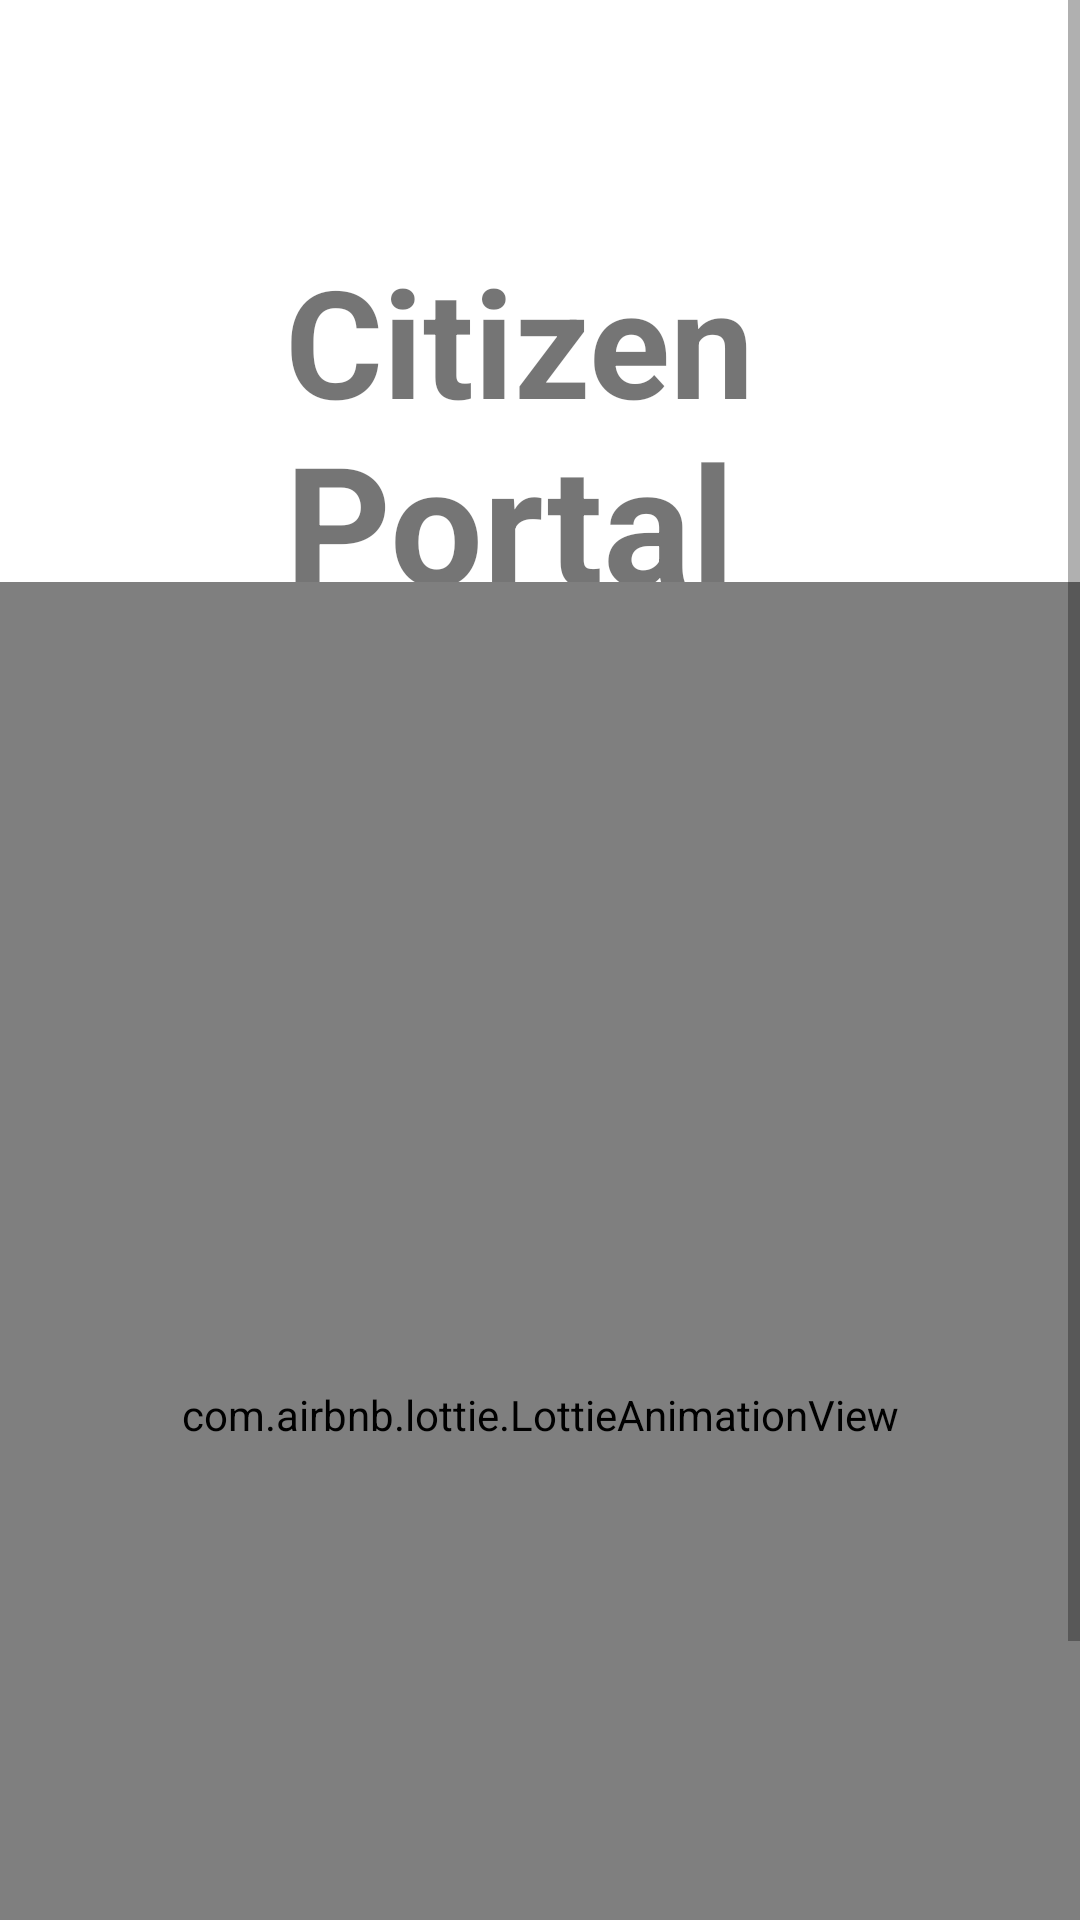

This screen was rendered from an Android layout file. Write that file and the resources it references.
<!-- AndroidManifest.xml: application theme Theme.CitizensPortal -->
<!-- res/layout/activity_splash.xml -->
<?xml version="1.0" encoding="utf-8"?>
<androidx.constraintlayout.widget.ConstraintLayout
    xmlns:android="http://schemas.android.com/apk/res/android"
    xmlns:app="http://schemas.android.com/apk/res-auto"
    xmlns:tools="http://schemas.android.com/tools"
    android:layout_width="match_parent"
    android:layout_height="match_parent"
    tools:context=".SplashActivity">

    <ScrollView
        android:layout_width="match_parent"
        android:layout_height="wrap_content"
        app:layout_constraintTop_toTopOf="parent"
        app:layout_constraintRight_toRightOf="parent"
        app:layout_constraintLeft_toLeftOf="parent"
        android:orientation="vertical"
        >

        <LinearLayout
            android:layout_width="match_parent"
            android:layout_height="match_parent"
            android:orientation="vertical"
            android:id="@+id/llSplash"
            app:layout_constraintBottom_toTopOf="parent"
            app:layout_constraintEnd_toEndOf="parent"
            app:layout_constraintTop_toTopOf="parent"
            >

            <TextView
                android:layout_width="match_parent"
                android:layout_height="57dp"
                android:layout_marginTop="80dp"
                android:layout_marginStart="95dp"
                android:text="@string/Citizens"
                android:textSize="50dp"
                android:textStyle="bold"
                app:layout_constraintStart_toStartOf="parent"
                app:layout_constraintTop_toTopOf="parent"
                app:layout_constraintEnd_toEndOf="parent"
                app:layout_constraintBottom_toTopOf="@+id/portal"
                />

            <TextView
                android:layout_width="match_parent"
                android:layout_height="57dp"
                android:layout_marginStart="95dp"
                android:text="@string/Portal"
                android:textStyle="bold"
                android:textSize="55dp"
                android:id="@+id/portal"
                app:layout_constraintStart_toStartOf="parent"
                app:layout_constraintTop_toTopOf="parent"
                app:layout_constraintEnd_toEndOf="parent"
                app:layout_constraintBottom_toTopOf="@+id/portalImage"
                />

            <com.airbnb.lottie.LottieAnimationView
                android:id="@+id/appLottie"
                android:layout_width="match_parent"
                android:layout_height="555sp"
                app:layout_constraintHorizontal_bias="0.0"
                app:layout_constraintLeft_toLeftOf="parent"
                app:layout_constraintRight_toRightOf="parent"
                app:layout_constraintTop_toBottomOf="@+id/llSplash"
                app:lottie_autoPlay="true"
                app:lottie_loop="true"
                app:lottie_rawRes="@raw/lottie" />

        </LinearLayout>


    </ScrollView>


</androidx.constraintlayout.widget.ConstraintLayout>
<!-- resources referenced by this layout -->
<resources>
  <string name="Citizens">Citizen</string>
  <string name="Portal">Portal</string>
  <style name="Theme.CitizensPortal" parent="Theme.MaterialComponents.DayNight.DarkActionBar">
          
          <item name="colorPrimary">@color/purple_500</item>
          <item name="colorPrimaryVariant">@color/purple_700</item>
          <item name="colorOnPrimary">@color/white</item>
          
          <item name="colorSecondary">@color/teal_200</item>
          <item name="colorSecondaryVariant">@color/teal_700</item>
          <item name="colorOnSecondary">@color/black</item>
          
          <item name="android:statusBarColor">?attr/colorPrimaryVariant</item>
          
      </style>
  <color name="purple_500">#FF6200EE</color>
  <color name="purple_700">#FF3700B3</color>
  <color name="white">#FFFFFFFF</color>
  <color name="teal_200">#FF03DAC5</color>
  <color name="teal_700">#FF018786</color>
  <color name="black">#FF000000</color>
</resources>
